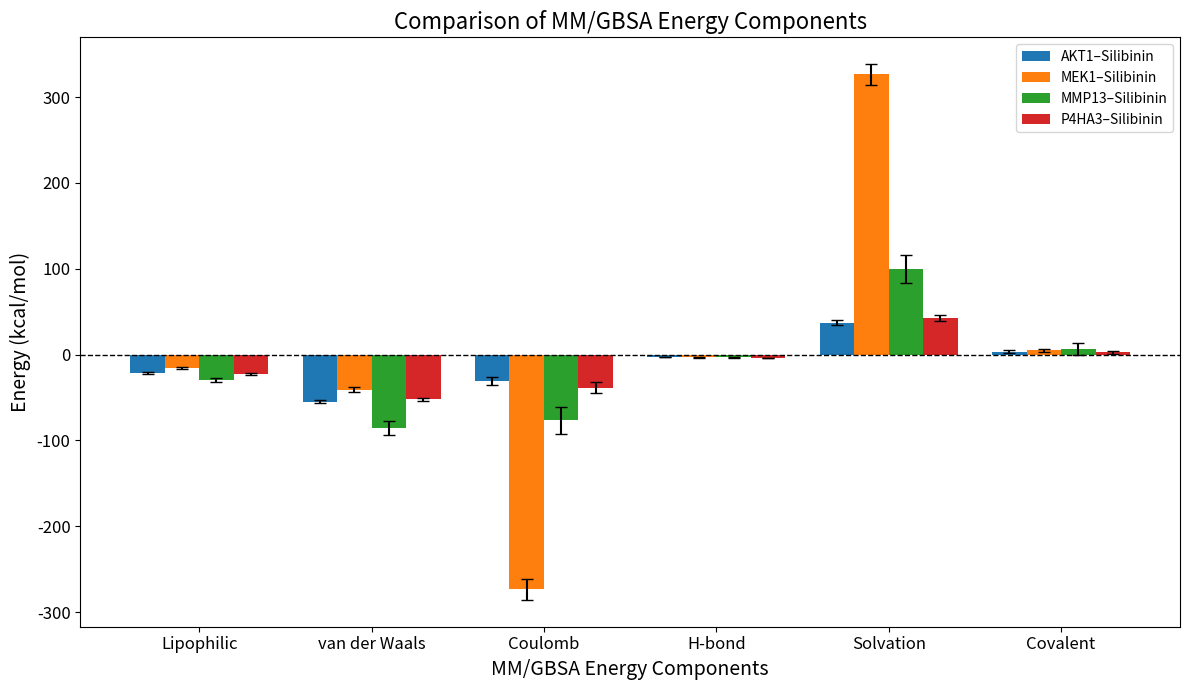

The matplotlib source for this figure:
import numpy as np
import matplotlib.pyplot as plt

# ==========================================================
# MM/GBSA ENERGY COMPONENTS
# AKT1, MMP13 and P4HA3 = last 50 frames
# MEK1 = last 200 frames
# ==========================================================

components = [
    "Lipophilic",
    "van der Waals",
    "Coulomb",
    "H-bond",
    "Solvation",
    "Covalent"
]

# ==========================================================
# MEAN ENERGY VALUES
# ==========================================================

AKT1 = [
    -21.83,
    -54.90,
    -30.86,
    -2.76,
    37.17,
    3.52
]

MEK1 = [
    -15.96,
    -41.10,
    -273.55,
    -2.97,
    326.49,
    5.28
]

MMP13 = [
    -29.78,
    -85.42,
    -76.60,
    -3.30,
    99.57,
    6.26
]

P4HA3 = [
    -22.81,
    -52.10,
    -38.55,
    -3.88,
    42.58,
    2.83
]

# ==========================================================
# STANDARD DEVIATIONS
# ==========================================================

AKT1_sd = [
    1.05,
    1.84,
    4.33,
    0.45,
    2.84,
    1.80
]

MEK1_sd = [
    1.20,
    3.01,
    12.20,
    0.47,
    11.90,
    1.68
]

MMP13_sd = [
    2.18,
    7.64,
    15.62,
    0.64,
    16.05,
    6.94
]

P4HA3_sd = [
    1.32,
    1.72,
    6.53,
    0.50,
    3.65,
    1.92
]

# ==========================================================
# PLOT FIGURE 9
# ==========================================================

x = np.arange(len(components))
width = 0.20

fig, ax = plt.subplots(figsize=(12, 7))

ax.bar(
    x - 1.5 * width,
    AKT1,
    width,
    yerr=AKT1_sd,
    capsize=4,
    label="AKT1–Silibinin"
)

ax.bar(
    x - 0.5 * width,
    MEK1,
    width,
    yerr=MEK1_sd,
    capsize=4,
    label="MEK1–Silibinin"
)

ax.bar(
    x + 0.5 * width,
    MMP13,
    width,
    yerr=MMP13_sd,
    capsize=4,
    label="MMP13–Silibinin"
)

ax.bar(
    x + 1.5 * width,
    P4HA3,
    width,
    yerr=P4HA3_sd,
    capsize=4,
    label="P4HA3–Silibinin"
)

# Zero reference line
ax.axhline(
    0,
    color="black",
    linestyle="--",
    linewidth=1
)

# ==========================================================
# AXIS LABELS
# ==========================================================

ax.set_xticks(x)
ax.set_xticklabels(
    components,
    fontsize=12
)

ax.tick_params(
    axis="y",
    labelsize=12
)

ax.set_ylabel(
    "Energy (kcal/mol)",
    fontsize=14
)

ax.set_xlabel(
    "MM/GBSA Energy Components",
    fontsize=14
)

ax.set_title(
    "Comparison of MM/GBSA Energy Components",
    fontsize=16
)

# Legend
ax.legend(frameon=True)

plt.tight_layout()

# ==========================================================
# SAVE FIGURE
# ==========================================================

plt.savefig(
    "Figure9_MMGBSA_Energy_Components.png",
    dpi=600,
    bbox_inches="tight"
)

plt.savefig(
    "Figure9_MMGBSA_Energy_Components.pdf",
    bbox_inches="tight"
)

plt.show()
